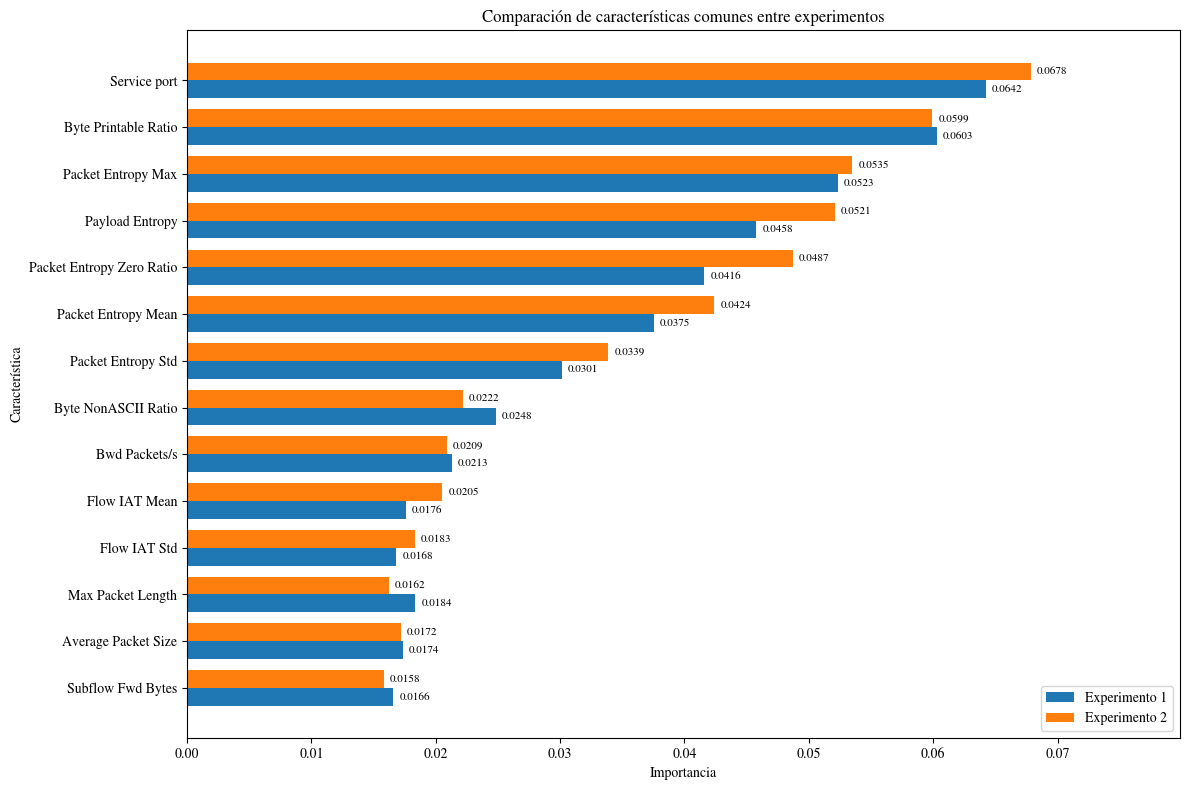

Reproduce this figure in Python.
import matplotlib.pyplot as plt
from matplotlib import font_manager
import numpy as np
import pandas as pd

# =========================
# Configuración de fuente
# =========================

fuentes_preferidas = [
    "Times New Roman",
    "Nimbus Roman",
    "Liberation Serif",
    "TeX Gyre Termes",
    "DejaVu Serif"
]

fuentes_disponibles = {f.name for f in font_manager.fontManager.ttflist}

for fuente in fuentes_preferidas:
    if fuente in fuentes_disponibles:
        fuente_elegida = fuente
        break
else:
    fuente_elegida = "serif"

print("Fuente utilizada:", fuente_elegida)

plt.rcParams["font.family"] = "serif"
plt.rcParams["font.serif"] = [fuente_elegida]
plt.rcParams["pdf.fonttype"] = 42
plt.rcParams["ps.fonttype"] = 42


# =========================
# Importancias experimento 1
# =========================

importance_exp1 = {
    "Service port": 0.064229,
    "Byte Printable Ratio": 0.060286,
    "Packet Entropy Max": 0.052315,
    "Payload Entropy": 0.045763,
    "Packet Entropy Zero Ratio": 0.041578,
    "Packet Entropy Mean": 0.037512,
    "Packet Entropy Std": 0.030122,
    "Byte NonASCII Ratio": 0.024827,
    "Packet Length Mean": 0.021931,
    "Bwd Packets/s": 0.021271,
    "Bwd Packet Length Max": 0.018952,
    "Max Packet Length": 0.018361,
    "Flow IAT Mean": 0.017571,
    "Subflow Bwd Bytes": 0.017502,
    "Total Length of Bwd Packets": 0.017425,
    "Average Packet Size": 0.017367,
    "Flow IAT Std": 0.016806,
    "Subflow Fwd Bytes": 0.016577,
    "Avg Bwd Segment Size": 0.015935,
    "Bwd Packet Length Mean": 0.015912
}

# =========================
# Importancias experimento 2
# =========================

importance_exp2 = {
    "Service port": 0.067848,
    "Byte Printable Ratio": 0.059932,
    "Packet Entropy Max": 0.053482,
    "Payload Entropy": 0.052104,
    "Packet Entropy Zero Ratio": 0.048695,
    "Packet Entropy Mean": 0.042414,
    "Packet Entropy Std": 0.033864,
    "Byte NonASCII Ratio": 0.022165,
    "Bwd Packets/s": 0.020890,
    "Flow IAT Mean": 0.020516,
    "Flow IAT Std": 0.018306,
    "min_seg_size_forward": 0.018261,
    "Average Packet Size": 0.017193,
    "Flow Packets/s": 0.017141,
    "Fwd IAT Mean": 0.016828,
    "Flow Bytes/s": 0.016581,
    "Fwd Packet Length Max": 0.016357,
    "Max Packet Length": 0.016207,
    "Subflow Fwd Bytes": 0.015813,
    "Fwd IAT Total": 0.015427
}

# =========================
# Quedarse solo con las características comunes
# =========================

common_features = sorted(set(importance_exp1.keys()) & set(importance_exp2.keys()))

df_plot = pd.DataFrame({
    "Experimento 1": {f: importance_exp1[f] for f in common_features},
    "Experimento 2": {f: importance_exp2[f] for f in common_features}
})

# Ordenar por la media de importancia
df_plot["Media"] = df_plot[["Experimento 1", "Experimento 2"]].mean(axis=1)
df_plot = df_plot.sort_values("Media", ascending=False)

# Invertir para que la más importante salga arriba en barh
df_plot = df_plot.sort_values("Media", ascending=True)

# =========================
# Gráfico
# =========================

y = np.arange(len(df_plot))
height = 0.38

fig, ax = plt.subplots(figsize=(12, 8))

bars1 = ax.barh(
    y - height / 2,
    df_plot["Experimento 1"],
    height,
    label="Experimento 1"
)

bars2 = ax.barh(
    y + height / 2,
    df_plot["Experimento 2"],
    height,
    label="Experimento 2"
)

ax.set_yticks(y)
ax.set_yticklabels(df_plot.index)

ax.set_xlabel("Importancia")
ax.set_ylabel("Característica")
ax.set_title("Comparación de características comunes entre experimentos")
ax.legend()

# Espacio extra a la derecha para mostrar valores
max_val = max(df_plot["Experimento 1"].max(), df_plot["Experimento 2"].max())
ax.set_xlim(0, max_val + 0.012)

# Añadir valores numéricos
for bar in bars1:
    width = bar.get_width()
    ax.text(
        width + 0.0005,
        bar.get_y() + bar.get_height() / 2,
        f"{width:.4f}",
        va="center",
        fontsize=8
    )

for bar in bars2:
    width = bar.get_width()
    ax.text(
        width + 0.0005,
        bar.get_y() + bar.get_height() / 2,
        f"{width:.4f}",
        va="center",
        fontsize=8
    )

plt.tight_layout()

plt.savefig(
    "comparacion_feature_importance_comunes.pdf",
    format="pdf",
    bbox_inches="tight"
)

plt.show()
